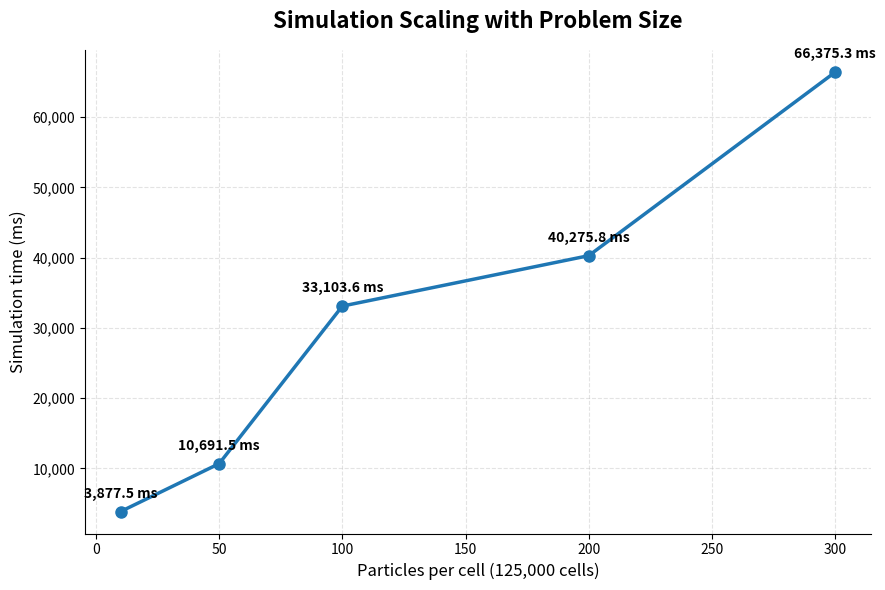

Write Python code to recreate this figure.
import matplotlib
matplotlib.use('Agg')
import matplotlib.pyplot as plt
from matplotlib.ticker import FuncFormatter


def ms_formatter(x, _pos):
    return f"{x:,.0f}"


def main():
    particles_per_cell = [10, 50, 100, 200, 300]

    sim_times_ms = [
        3_877.4610,
        10_691.5235,
        33_103.6095,
        40_275.7910,
        66_375.3129,
    ]

    fig, ax = plt.subplots(figsize=(9, 6))

    ax.plot(
        particles_per_cell,
        sim_times_ms,
        marker="o",
        linewidth=2.5,
        markersize=8,
    )

    ax.set_title(
        "Simulation Scaling with Problem Size",
        fontsize=16,
        fontweight="bold",
        pad=16,
    )
    ax.set_xlabel("Particles per cell (125,000 cells)", fontsize=12)
    ax.set_ylabel("Simulation time (ms)", fontsize=12)

    ax.yaxis.set_major_formatter(FuncFormatter(ms_formatter))

    ax.grid(True, linestyle="--", linewidth=0.8, alpha=0.35)
    ax.set_axisbelow(True)

    ax.spines["top"].set_visible(False)
    ax.spines["right"].set_visible(False)

    for x, y in zip(particles_per_cell, sim_times_ms):
        ax.annotate(
            f"{y:,.1f} ms",
            xy=(x, y),
            xytext=(0, 10),
            textcoords="offset points",
            ha="center",
            fontsize=10,
            fontweight="bold",
        )

    plt.tight_layout()

    output_file = "particle_scaling.png"
    plt.savefig(output_file, dpi=300, bbox_inches="tight")
    print(f"Saved plot to {output_file}")


if __name__ == "__main__":
    main()
